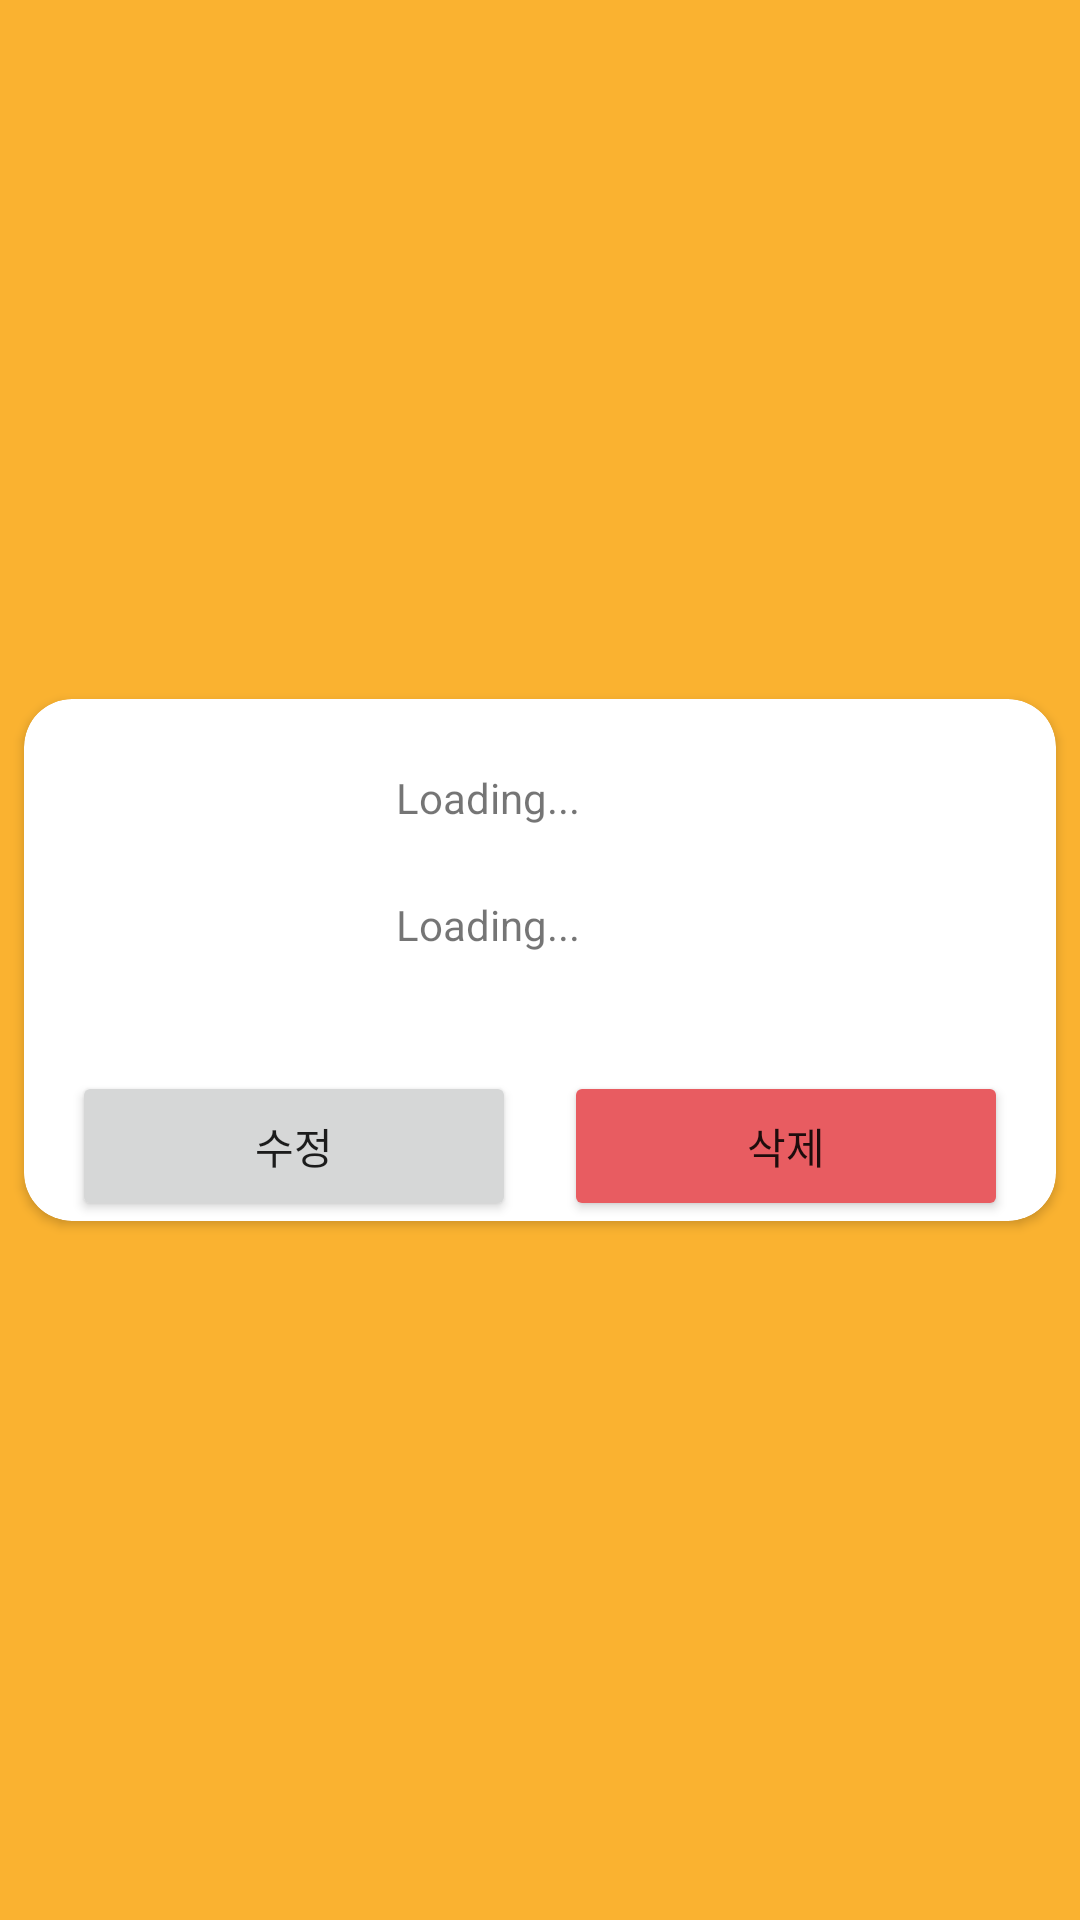

Write the Android layout XML for this screen, with the resource values it uses.
<!-- AndroidManifest.xml: application theme AppTheme -->
<!-- res/layout/fragment_detail.xml -->
<?xml version="1.0" encoding="utf-8"?>
<androidx.constraintlayout.widget.ConstraintLayout
    xmlns:android="http://schemas.android.com/apk/res/android"
    xmlns:app="http://schemas.android.com/apk/res-auto"
    android:layout_width="match_parent"
    android:layout_height="match_parent"
    android:background="@color/colorDeepYellow">

    <androidx.cardview.widget.CardView
        android:layout_width="match_parent"
        android:layout_height="wrap_content"
        android:layout_marginStart="8dp"
        android:layout_marginEnd="8dp"
        app:cardCornerRadius="16dp"
        app:layout_constraintBottom_toBottomOf="parent"
        app:layout_constraintEnd_toEndOf="parent"
        app:layout_constraintStart_toStartOf="parent"
        app:layout_constraintTop_toTopOf="parent">

        <androidx.constraintlayout.widget.ConstraintLayout
            android:layout_width="match_parent"
            android:layout_height="wrap_content"
            app:layout_constraintBottom_toBottomOf="parent"
            app:layout_constraintEnd_toEndOf="parent"
            app:layout_constraintStart_toStartOf="parent"
            app:layout_constraintTop_toTopOf="parent">

            <TextView
                android:id="@+id/txt_detail_content"
                android:layout_width="0dp"
                android:layout_height="wrap_content"
                android:layout_marginStart="16dp"
                android:layout_marginEnd="16dp"
                android:text="Loading..."
                app:layout_constraintBottom_toBottomOf="@+id/img_profile"
                app:layout_constraintEnd_toEndOf="parent"
                app:layout_constraintHorizontal_bias="0.5"
                app:layout_constraintStart_toEndOf="@+id/img_profile"
                app:layout_constraintTop_toBottomOf="@+id/txt_detail_title" />

            <TextView
                android:id="@+id/txt_detail_title"
                android:layout_width="0dp"
                android:layout_height="wrap_content"
                android:layout_marginStart="16dp"
                android:layout_marginEnd="16dp"
                android:text="Loading..."
                app:layout_constraintBottom_toTopOf="@+id/txt_detail_content"
                app:layout_constraintEnd_toEndOf="parent"
                app:layout_constraintHorizontal_bias="0.5"
                app:layout_constraintStart_toEndOf="@+id/img_profile"
                app:layout_constraintTop_toTopOf="parent" />

            <ImageView
                android:id="@+id/img_profile"
                android:layout_width="100dp"
                android:layout_height="100dp"
                android:layout_marginStart="8dp"
                android:layout_marginTop="8dp"
                app:layout_constraintStart_toStartOf="parent"
                app:layout_constraintTop_toTopOf="parent" />

            <Button
                android:id="@+id/btn_detail_edit"
                android:layout_width="0dp"
                android:layout_height="50dp"
                android:layout_marginStart="16dp"
                android:layout_marginTop="16dp"
                android:layout_marginEnd="8dp"
                android:text="수정"
                app:layout_constraintEnd_toStartOf="@+id/btn_detail_delete"
                app:layout_constraintHorizontal_bias="0.5"
                app:layout_constraintStart_toStartOf="parent"
                app:layout_constraintTop_toBottomOf="@+id/img_profile" />

            <Button
                android:id="@+id/btn_detail_delete"
                android:layout_width="0dp"
                android:layout_height="50dp"
                android:layout_marginStart="8dp"
                android:layout_marginEnd="16dp"
                android:backgroundTint="@color/colorAccent"
                android:text="삭제"
                app:layout_constraintBottom_toBottomOf="@+id/btn_detail_edit"
                app:layout_constraintEnd_toEndOf="parent"
                app:layout_constraintHorizontal_bias="0.5"
                app:layout_constraintStart_toEndOf="@+id/btn_detail_edit"
                app:layout_constraintTop_toTopOf="@+id/btn_detail_edit" />
        </androidx.constraintlayout.widget.ConstraintLayout>
    </androidx.cardview.widget.CardView>
</androidx.constraintlayout.widget.ConstraintLayout>
<!-- resources referenced by this layout -->
<resources>
  <color name="colorAccent">#E85C61</color>
  <color name="colorDeepYellow">#FAB230</color>
  <style name="AppTheme" parent="Theme.MaterialComponents.Light.DarkActionBar">
          
          <item name="colorPrimary">@color/colorPrimary</item>
          <item name="colorPrimaryDark">@color/colorPrimaryDark</item>
          <item name="colorAccent">@color/colorAccent</item>
      </style>
  <color name="colorPrimary">#A39696</color>
  <color name="colorPrimaryDark">#263048</color>
</resources>
